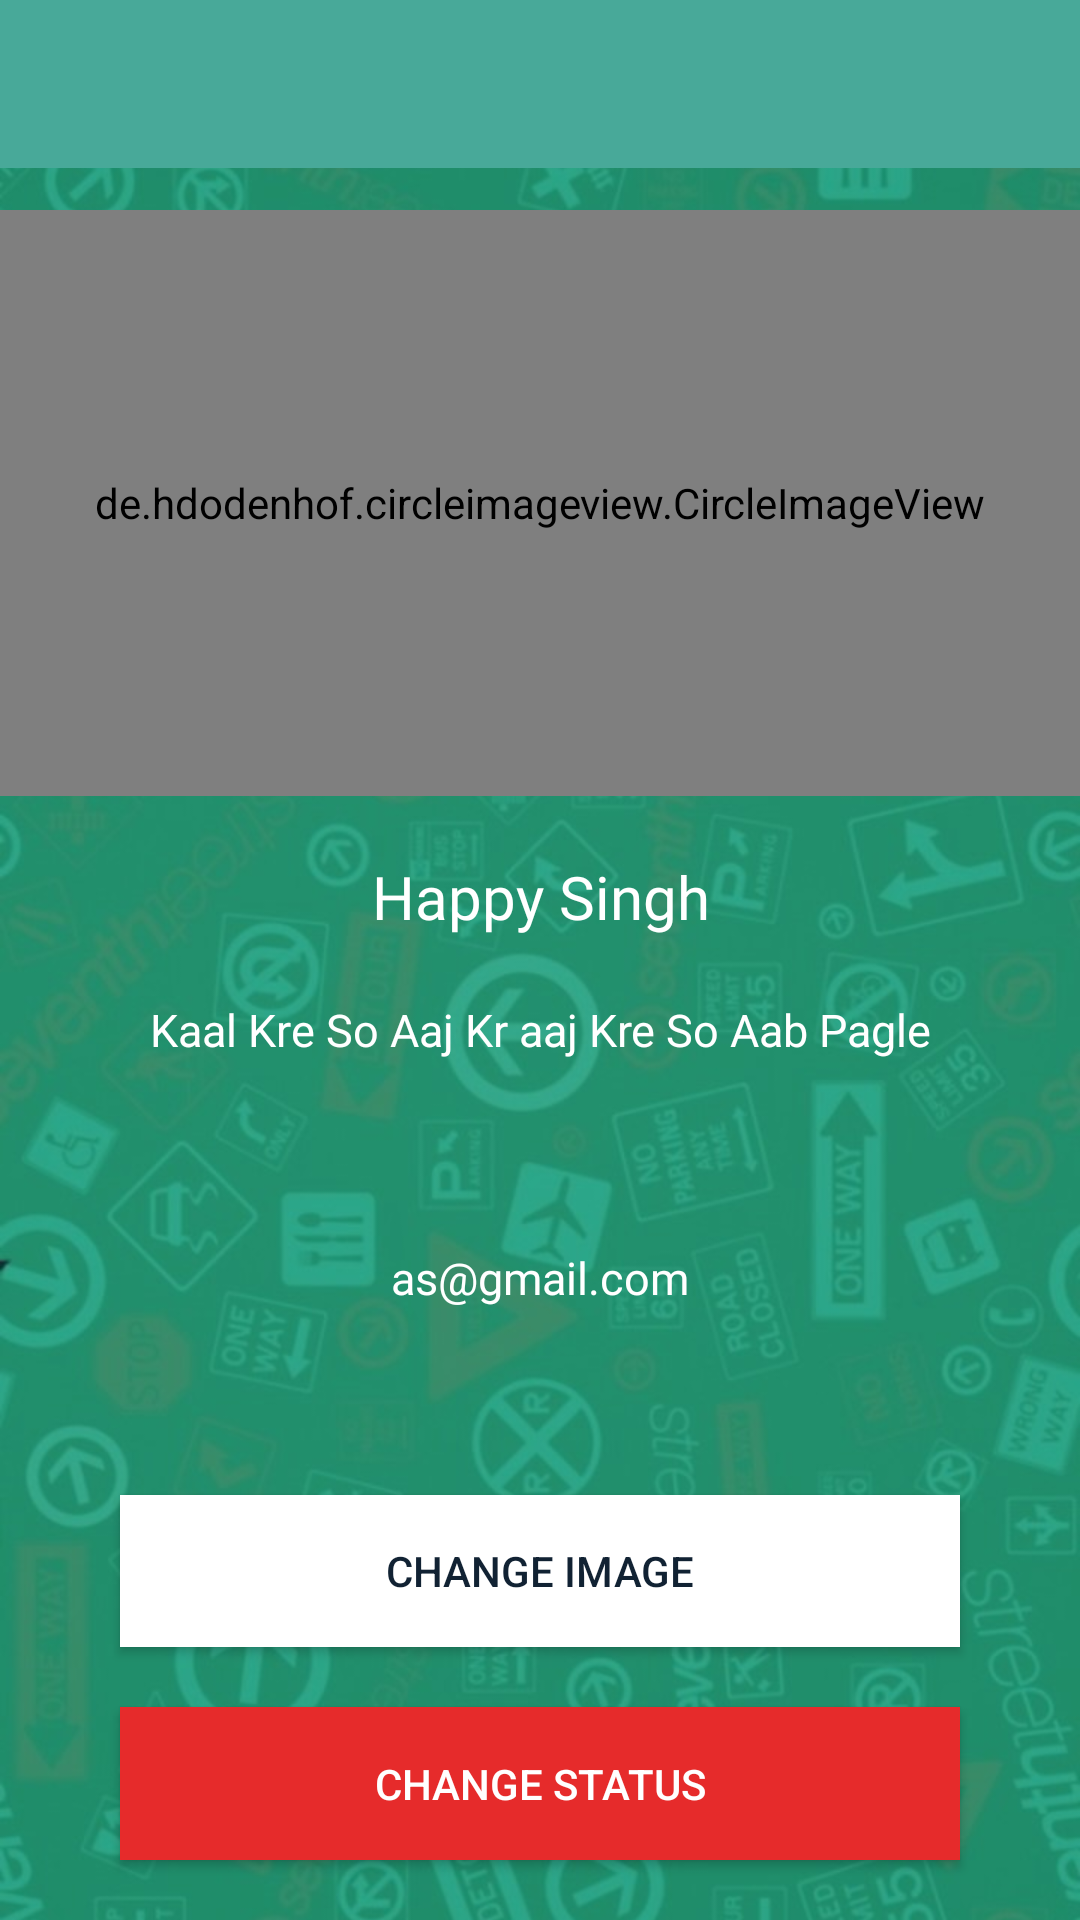

Produce the Android XML layout that renders to this screen, including the resource entries it uses.
<!-- AndroidManifest.xml: application theme AppTheme -->
<!-- res/layout/activity_setting.xml -->
<?xml version="1.0" encoding="utf-8"?>
<RelativeLayout xmlns:android="http://schemas.android.com/apk/res/android"
    xmlns:app="http://schemas.android.com/apk/res-auto"
    xmlns:tools="http://schemas.android.com/tools"
    android:layout_width="match_parent"
    android:layout_height="match_parent"
    tools:context="happysingh.thehappychat.SettingActivity"
    >
    <include layout="@layout/tool_bar_my"
        android:id="@+id/profile_tool"/>

    <ImageView
        android:layout_below="@id/profile_tool"
        android:layout_width="match_parent"
        android:layout_height="match_parent"
        android:src="@drawable/backgroundlightgreen"
        android:scaleType="centerCrop"/>

    <LinearLayout
        android:layout_width="match_parent"
        android:layout_height="match_parent"
        android:orientation="vertical">

        <de.hdodenhof.circleimageview.CircleImageView
            android:layout_width="match_parent"
            android:layout_height="50dp"
            android:layout_marginTop="70dp"
            android:id="@+id/profile_pic"
            android:layout_weight="7"
            android:src="@drawable/profile_round" />

        <TextView
            android:layout_width="match_parent"
            android:layout_height="wrap_content"
            android:layout_weight="1"
            android:layout_marginTop="20dp"
            android:fontFamily="@font/bungee_inline"
            android:textSize="20sp"
            android:textColor="#fff"
            android:textAlignment="center"
            android:text="Happy Singh"
            android:id="@+id/profile_name"/>

        <TextView
            android:layout_width="match_parent"
            android:layout_height="wrap_content"
            android:layout_weight="3"
            android:textColor="#fff"
            android:textSize="15sp"
            android:textAlignment="center"
            android:text="Kaal Kre So Aaj Kr aaj Kre So Aab Pagle"
            android:id="@+id/profile_status"/>

        <TextView
            android:layout_width="match_parent"
            android:layout_height="wrap_content"
            android:layout_weight="3"
            android:textSize="15dp"
            android:textAlignment="center"
            android:textColor="#fff"
            android:text="as@gmail.com"
            android:fontFamily="@font/alfa_slab_one"
            android:id="@+id/profile_email"
            />

        <Button
            android:layout_width="match_parent"
            android:layout_height="30dp"
            android:layout_weight="1"
            android:textColor="#123"
            android:text="Change Image"
            android:layout_marginLeft="40dp"
            android:layout_marginRight="40dp"
            android:background="#fff"
            android:layout_marginBottom="20dp"
            android:id="@+id/bt_profile_change_image"/>

        <Button
            android:layout_width="match_parent"
            android:layout_height="30dp"
            android:layout_weight="1"
            android:textColor="#fff"
            android:layout_marginLeft="40dp"
            android:layout_marginRight="40dp"
            android:background="#E62B2B"
            android:text="Change Status"
            android:layout_marginBottom="20dp"
            android:id="@+id/bt_profile_change_status"/>


    </LinearLayout>



</RelativeLayout>
<!-- res/layout/tool_bar_my.xml (included above) -->
<?xml version="1.0" encoding="utf-8"?>
<android.support.v7.widget.Toolbar xmlns:android="http://schemas.android.com/apk/res/android"
    android:id="@+id/tool_bar"
    android:layout_width="match_parent"
    android:layout_height="wrap_content"
    android:theme="@style/ThemeOverlay.AppCompat.Dark.ActionBar"
    android:background="@color/colorPrimary">


    <LinearLayout
        android:layout_width="match_parent"
        android:layout_height="match_parent">

    </LinearLayout>



</android.support.v7.widget.Toolbar>
<!-- resources referenced by this layout -->
<resources>
  <color name="colorPrimary">#48a999</color>
  <!-- drawable backgroundlightgreen: jpg bitmap (drawable, 90499 bytes) -->
  <!-- drawable profile_round: png bitmap (drawable, 122435 bytes) -->
  <style name="AppTheme" parent="Theme.AppCompat.Light.NoActionBar">
          
          <item name="colorPrimary">@color/colorPrimary</item>
          <item name="colorPrimaryDark">@color/colorPrimaryDark</item>
          <item name="colorAccent">@color/colorAccent</item>
      </style>
  <color name="colorPrimaryDark">#00675b</color>
  <color name="colorAccent">#FFFFFF</color>
</resources>
